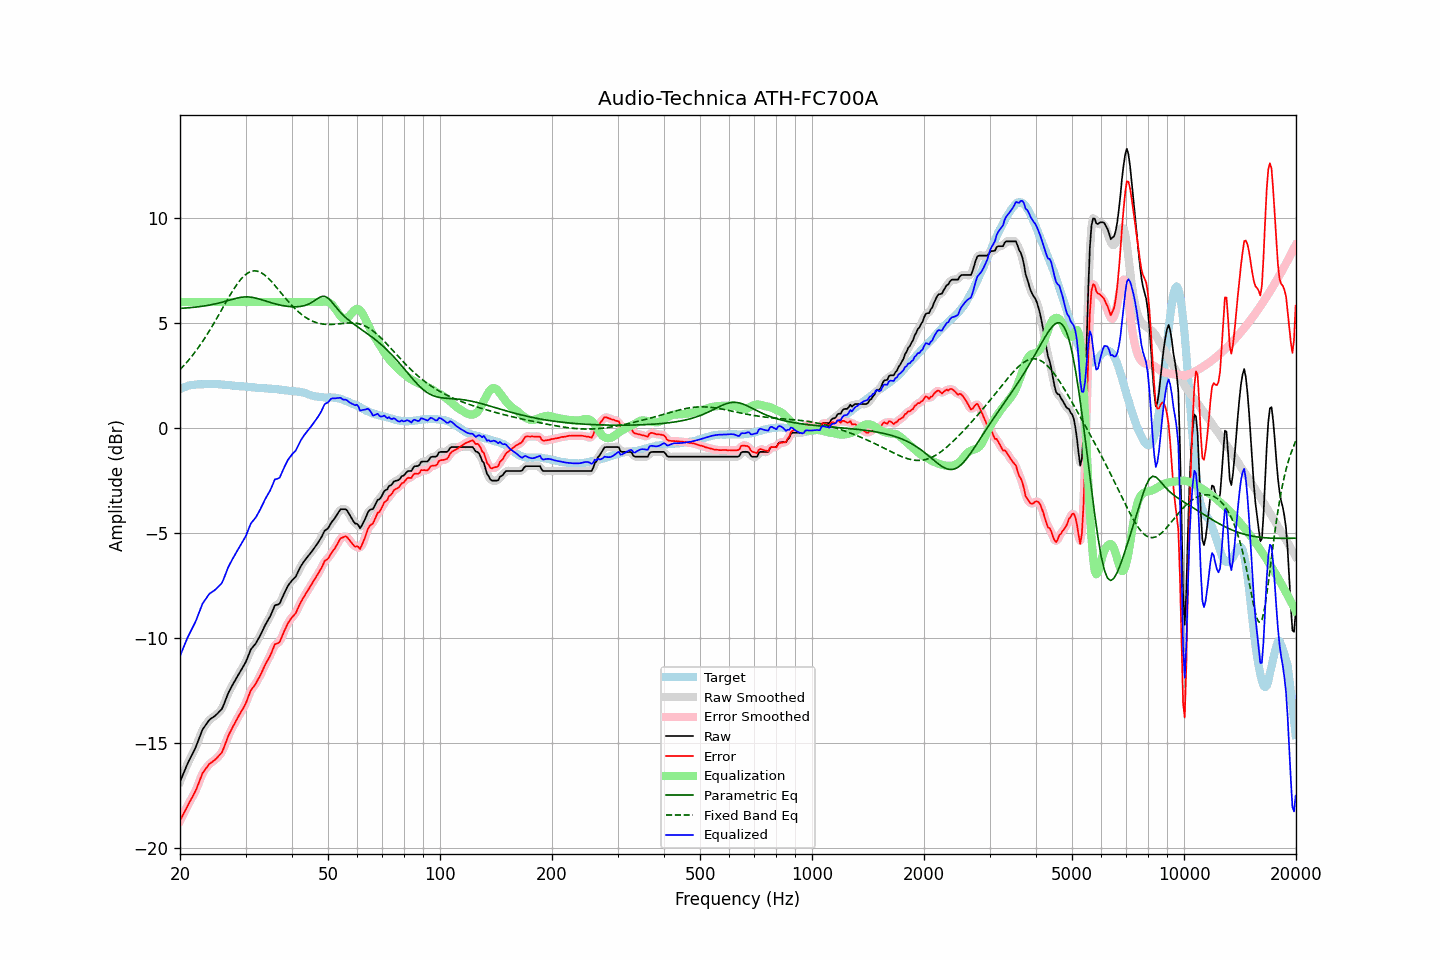

The data file committed next to this chart (first rows):
frequency, raw, error, smoothed, error_smoothed, equalization, parametric_eq, fixed_band_eq, equalized_raw, equalized_smoothed, target
20.00, -16.86, -18.71, -16.86, -18.72, 6.00, 5.70, 2.78, -10.86, -10.86, 1.85
20.20, -16.67, -18.56, -16.67, -18.56, 6.00, 5.70, 2.86, -10.67, -10.67, 1.89
20.40, -16.49, -18.41, -16.48, -18.40, 6.00, 5.71, 2.94, -10.49, -10.48, 1.92
20.61, -16.30, -18.25, -16.30, -18.25, 6.00, 5.71, 3.03, -10.30, -10.30, 1.95
20.81, -16.12, -18.10, -16.12, -18.10, 6.00, 5.72, 3.11, -10.12, -10.12, 1.98
21.02, -15.94, -17.95, -15.95, -17.95, 6.00, 5.72, 3.20, -9.94, -9.95, 2.01
21.23, -15.79, -17.82, -15.79, -17.82, 6.00, 5.73, 3.29, -9.79, -9.79, 2.03
21.44, -15.64, -17.68, -15.64, -17.68, 6.00, 5.74, 3.39, -9.64, -9.64, 2.04
21.66, -15.49, -17.54, -15.49, -17.54, 6.00, 5.74, 3.48, -9.49, -9.49, 2.05
21.87, -15.34, -17.40, -15.33, -17.39, 6.00, 5.75, 3.58, -9.34, -9.33, 2.06
22.09, -15.17, -17.24, -15.16, -17.23, 6.00, 5.76, 3.68, -9.17, -9.16, 2.07
22.31, -14.97, -17.04, -14.97, -17.05, 6.00, 5.77, 3.79, -8.97, -8.97, 2.08
22.54, -14.77, -16.85, -14.76, -16.84, 6.00, 5.78, 3.89, -8.77, -8.76, 2.08
22.76, -14.57, -16.65, -14.57, -16.64, 6.00, 5.79, 4.00, -8.57, -8.57, 2.08
22.99, -14.37, -16.45, -14.40, -16.47, 6.00, 5.80, 4.12, -8.37, -8.40, 2.08
23.22, -14.26, -16.35, -14.26, -16.34, 6.00, 5.81, 4.23, -8.26, -8.26, 2.09
23.45, -14.15, -16.23, -14.14, -16.23, 6.00, 5.82, 4.35, -8.15, -8.14, 2.09
23.69, -14.04, -16.14, -14.04, -16.13, 6.00, 5.84, 4.47, -8.04, -8.04, 2.09
23.92, -13.93, -16.02, -13.94, -16.04, 6.00, 5.85, 4.59, -7.93, -7.94, 2.09
24.16, -13.86, -15.96, -13.86, -15.97, 6.00, 5.86, 4.72, -7.86, -7.86, 2.10
24.40, -13.81, -15.91, -13.81, -15.91, 6.00, 5.88, 4.85, -7.81, -7.81, 2.10
24.65, -13.76, -15.85, -13.76, -15.85, 6.00, 5.90, 4.98, -7.76, -7.76, 2.09
24.89, -13.70, -15.79, -13.70, -15.79, 6.00, 5.91, 5.11, -7.70, -7.70, 2.09
25.14, -13.63, -15.72, -13.63, -15.72, 6.00, 5.93, 5.24, -7.63, -7.63, 2.09
25.39, -13.55, -15.63, -13.56, -15.64, 6.00, 5.95, 5.37, -7.55, -7.56, 2.08
25.65, -13.47, -15.55, -13.48, -15.55, 6.00, 5.97, 5.51, -7.47, -7.48, 2.08
25.91, -13.39, -15.46, -13.37, -15.44, 6.00, 5.99, 5.65, -7.39, -7.37, 2.07
26.16, -13.23, -15.29, -13.22, -15.28, 6.00, 6.01, 5.78, -7.23, -7.22, 2.06
26.43, -13.03, -15.09, -13.04, -15.09, 6.00, 6.03, 5.92, -7.03, -7.04, 2.06
26.69, -12.83, -14.88, -12.83, -14.88, 6.00, 6.05, 6.05, -6.83, -6.83, 2.05
26.96, -12.63, -14.68, -12.65, -14.69, 6.00, 6.08, 6.18, -6.63, -6.65, 2.05
27.23, -12.48, -14.52, -12.48, -14.52, 6.00, 6.10, 6.31, -6.48, -6.48, 2.04
27.50, -12.34, -14.38, -12.34, -14.37, 6.00, 6.12, 6.44, -6.34, -6.34, 2.03
27.77, -12.20, -14.21, -12.20, -14.22, 6.00, 6.14, 6.56, -6.20, -6.20, 2.01
28.05, -12.07, -14.08, -12.07, -14.08, 6.00, 6.16, 6.68, -6.07, -6.07, 2.01
28.33, -11.93, -13.93, -11.93, -13.93, 6.00, 6.18, 6.79, -5.93, -5.93, 2.00
28.62, -11.80, -13.79, -11.80, -13.79, 6.00, 6.20, 6.90, -5.80, -5.80, 1.99
28.90, -11.67, -13.66, -11.67, -13.66, 6.00, 6.21, 7.00, -5.67, -5.67, 1.99
29.19, -11.54, -13.52, -11.54, -13.53, 6.00, 6.23, 7.10, -5.54, -5.54, 1.98
29.48, -11.41, -13.40, -11.41, -13.40, 6.00, 6.23, 7.18, -5.41, -5.41, 1.99
29.78, -11.28, -13.26, -11.28, -13.26, 6.00, 6.24, 7.26, -5.28, -5.28, 1.98
30.08, -11.14, -13.11, -11.13, -13.10, 6.00, 6.24, 7.32, -5.14, -5.13, 1.97
30.38, -10.95, -12.91, -10.94, -12.90, 6.00, 6.24, 7.38, -4.95, -4.94, 1.95
30.68, -10.75, -12.70, -10.75, -12.70, 6.00, 6.24, 7.42, -4.75, -4.75, 1.95
30.99, -10.56, -12.50, -10.59, -12.53, 6.00, 6.23, 7.45, -4.56, -4.59, 1.94
31.30, -10.46, -12.40, -10.46, -12.40, 6.00, 6.22, 7.47, -4.46, -4.46, 1.94
31.61, -10.37, -12.31, -10.36, -12.30, 6.00, 6.21, 7.49, -4.37, -4.36, 1.94
31.93, -10.28, -12.21, -10.27, -12.19, 6.00, 6.19, 7.48, -4.28, -4.27, 1.93
32.24, -10.15, -12.05, -10.15, -12.07, 6.00, 6.17, 7.47, -4.15, -4.15, 1.91
32.57, -10.01, -11.92, -10.01, -11.92, 6.00, 6.15, 7.45, -4.01, -4.01, 1.90
32.89, -9.87, -11.78, -9.86, -11.77, 6.00, 6.13, 7.42, -3.87, -3.86, 1.91
33.22, -9.71, -11.61, -9.71, -11.61, 6.00, 6.10, 7.37, -3.71, -3.71, 1.90
33.55, -9.55, -11.45, -9.55, -11.45, 6.00, 6.08, 7.32, -3.55, -3.55, 1.90
33.89, -9.39, -11.28, -9.39, -11.28, 6.00, 6.06, 7.26, -3.39, -3.39, 1.89
34.23, -9.25, -11.14, -9.26, -11.14, 6.00, 6.03, 7.20, -3.25, -3.26, 1.89
34.57, -9.12, -10.99, -9.12, -11.00, 6.00, 6.01, 7.13, -3.12, -3.12, 1.87
34.92, -8.99, -10.86, -8.98, -10.85, 6.00, 5.98, 7.05, -2.99, -2.98, 1.87
35.27, -8.82, -10.69, -8.80, -10.67, 6.00, 5.96, 6.97, -2.82, -2.80, 1.87
35.62, -8.64, -10.50, -8.63, -10.50, 6.00, 5.94, 6.88, -2.64, -2.63, 1.86
35.97, -8.45, -10.30, -8.50, -10.36, 6.00, 5.92, 6.79, -2.45, -2.50, 1.85
... 635 more rows
